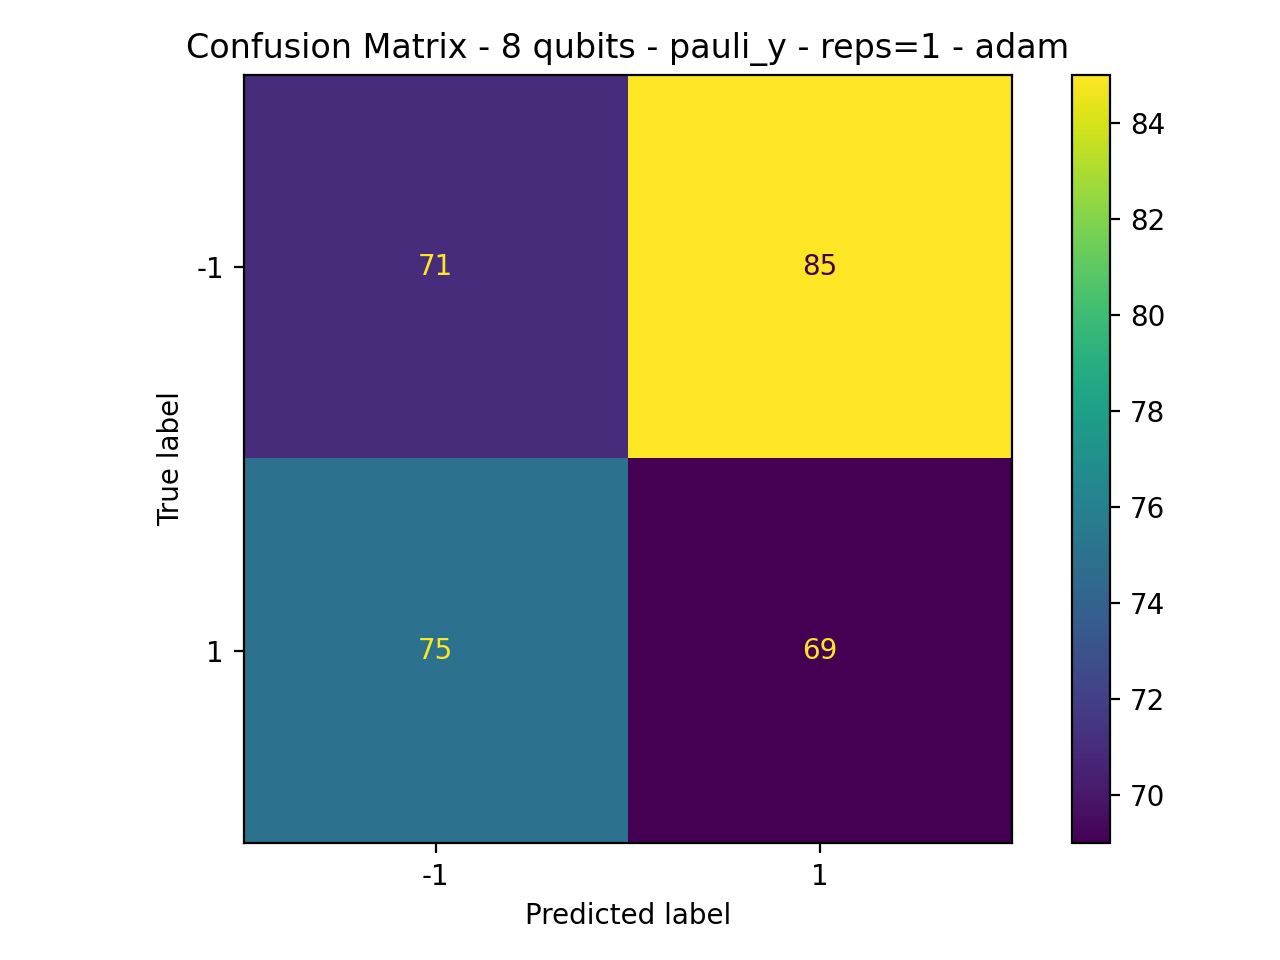

The data file committed next to this chart (first rows):
71, 85
75, 69
